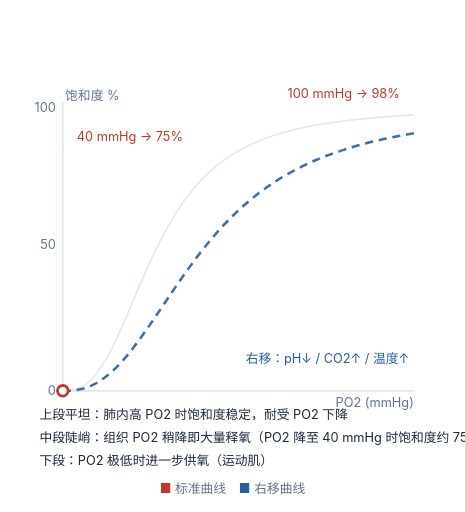
t = 0.00 s
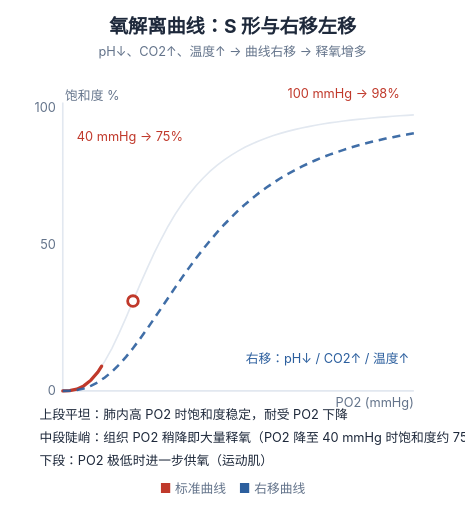
t = 1.40 s
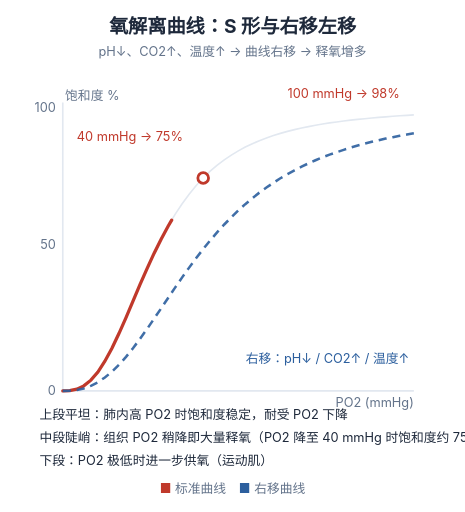
t = 2.80 s
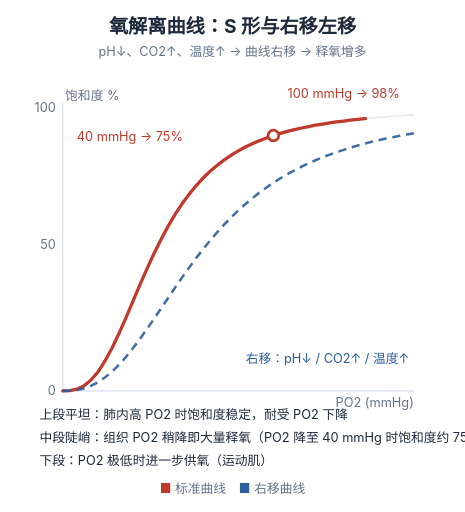
t = 4.20 s
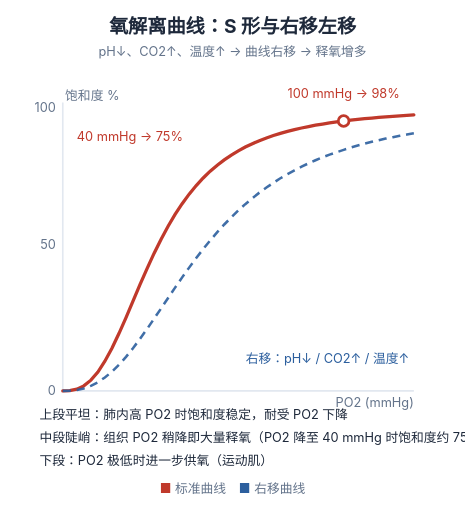
t = 5.60 s
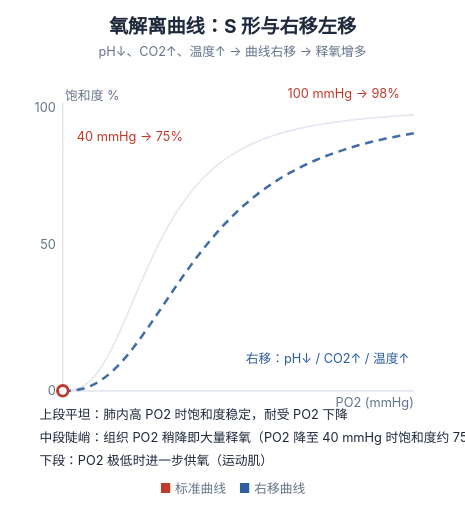
t = 7.00 s

The animated SVG that drew these frames (rendered in a browser with its animation timeline set to each time). Animation: 3 SMIL elements (animate=2,animateTransform=1); one cycle of 7.00 s, repeats indefinitely.

<svg xmlns="http://www.w3.org/2000/svg" viewBox="0 0 400 440" width="400" height="440" role="img" aria-labelledby="ft fd" style="background:#ffffff"><title id="ft">氧解离曲线</title><desc id="fd">标准 S 形曲线与右移曲线对比；40 mmHg 时饱和度约 75%，100 mmHg 时约 98%，右移利于组织释氧。</desc><text x="200.0" y="28" text-anchor="middle" font-size="16.5" font-weight="700" fill="#1e293b" font-family="-apple-system,'PingFang SC','Microsoft YaHei',sans-serif" opacity="0"><animate attributeName="opacity" values="0;1" keyTimes="0;1" dur="0.55s" fill="freeze" calcMode="spline" keySplines="0.23 1 0.32 1"/>氧解离曲线：S 形与右移左移<tspan x="200.0" y="48" text-anchor="middle" font-size="11" fill="#64748b" font-weight="400">pH↓、CO2↑、温度↑ → 曲线右移 → 释氧增多</tspan></text><path d="M54.0,336.0 L60.0,335.8 L66.1,334.5 L72.1,331.7 L78.2,326.8 L84.2,319.8 L90.2,310.5 L96.3,299.4 L102.3,286.7 L108.4,273.0 L114.4,258.8 L120.4,244.6 L126.5,230.8 L132.5,217.8 L138.6,205.6 L144.6,194.4 L150.6,184.2 L156.7,175.0 L162.7,166.8 L168.8,159.4 L174.8,152.9 L180.8,147.0 L186.9,141.9 L192.9,137.3 L199.0,133.2 L205.0,129.6 L211.0,126.3 L217.1,123.4 L223.1,120.8 L229.2,118.5 L235.2,116.4 L241.2,114.5 L247.3,112.8 L253.3,111.3 L259.4,109.9 L265.4,108.7 L271.4,107.5 L277.5,106.5 L283.5,105.5 L289.6,104.7 L295.6,103.9 L301.6,103.1 L307.7,102.5 L313.7,101.9 L319.8,101.3 L325.8,100.8 L331.8,100.3 L337.9,99.8 L343.9,99.4 L350.0,99.0 L356.0,98.6 M54,88 L54,336 L356,336" stroke="#e2e8f0" stroke-width="1.4" fill="none"/><path d="M54.0,336.0 L60.0,335.8 L66.1,334.5 L72.1,331.7 L78.2,326.8 L84.2,319.8 L90.2,310.5 L96.3,299.4 L102.3,286.7 L108.4,273.0 L114.4,258.8 L120.4,244.6 L126.5,230.8 L132.5,217.8 L138.6,205.6 L144.6,194.4 L150.6,184.2 L156.7,175.0 L162.7,166.8 L168.8,159.4 L174.8,152.9 L180.8,147.0 L186.9,141.9 L192.9,137.3 L199.0,133.2 L205.0,129.6 L211.0,126.3 L217.1,123.4 L223.1,120.8 L229.2,118.5 L235.2,116.4 L241.2,114.5 L247.3,112.8 L253.3,111.3 L259.4,109.9 L265.4,108.7 L271.4,107.5 L277.5,106.5 L283.5,105.5 L289.6,104.7 L295.6,103.9 L301.6,103.1 L307.7,102.5 L313.7,101.9 L319.8,101.3 L325.8,100.8 L331.8,100.3 L337.9,99.8 L343.9,99.4 L350.0,99.0 L356.0,98.6" fill="none" stroke="#c0392b" stroke-width="2.8" stroke-linecap="round" stroke-dasharray="560" stroke-dashoffset="560"><animate attributeName="stroke-dashoffset" values="560;0" keyTimes="0;1" dur="7.0s" repeatCount="indefinite" calcMode="spline" keySplines="0.45 0 0.55 1"/></path><path d="M54.0,336.0 L60.0,335.9 L66.1,335.2 L72.1,333.9 L78.2,331.7 L84.2,328.6 L90.2,324.5 L96.3,319.5 L102.3,313.6 L108.4,306.8 L114.4,299.3 L120.4,291.3 L126.5,282.8 L132.5,274.0 L138.6,265.1 L144.6,256.1 L150.6,247.2 L156.7,238.4 L162.7,230.0 L168.8,221.8 L174.8,214.0 L180.8,206.6 L186.9,199.5 L192.9,192.9 L199.0,186.7 L205.0,180.8 L211.0,175.4 L217.1,170.3 L223.1,165.5 L229.2,161.1 L235.2,157.0 L241.2,153.1 L247.3,149.6 L253.3,146.3 L259.4,143.2 L265.4,140.3 L271.4,137.6 L277.5,135.1 L283.5,132.8 L289.6,130.7 L295.6,128.7 L301.6,126.8 L307.7,125.0 L313.7,123.4 L319.8,121.8 L325.8,120.4 L331.8,119.0 L337.9,117.8 L343.9,116.6 L350.0,115.5 L356.0,114.4" stroke="#2c5f9e" stroke-width="2.2" fill="none" stroke-dasharray="7 5" opacity="0.9"/><circle r="4.6" fill="#ffffff" stroke="#c0392b" stroke-width="2.4"><animateTransform attributeName="transform" type="translate" values="54.0,336.0;66.1,334.5;78.2,326.8;90.2,310.5;102.3,286.7;114.4,258.8;126.5,230.8;138.6,205.6;150.6,184.2;162.7,166.8;174.8,152.9;186.9,141.9;199.0,133.2;211.0,126.3;223.1,120.8;235.2,116.4;247.3,112.8;259.4,109.9;271.4,107.5;283.5,105.5;295.6,103.9;307.7,102.5;319.8,101.3;331.8,100.3;343.9,99.4;356.0,98.6" keyTimes="0;0.04;0.08;0.12;0.16;0.2;0.24;0.28;0.32;0.36;0.4;0.44;0.48;0.52;0.56;0.6;0.64;0.68;0.72;0.76;0.8;0.84;0.88;0.92;0.96;1" dur="7.0s" repeatCount="indefinite" calcMode="linear"/></circle><text font-size="11" font-family="-apple-system,'PingFang SC','Microsoft YaHei',sans-serif" fill="#64748b"><tspan x="48" y="340" text-anchor="end">0</tspan><tspan x="48" y="214.0" text-anchor="end">50</tspan><tspan x="48" y="96" text-anchor="end">100</tspan><tspan x="356" y="350" text-anchor="end">PO2 (mmHg)</tspan><tspan x="56" y="86">饱和度 %</tspan><tspan x="66.1" y="121.3" text-anchor="start" fill="#c0392b">40 mmHg → 75%</tspan><tspan x="343.9" y="84.0" text-anchor="end" fill="#c0392b">100 mmHg → 98%</tspan><tspan x="352" y="312" text-anchor="end" fill="#2c5f9e">右移：pH↓ / CO2↑ / 温度↑</tspan></text><text x="34" y="360" font-size="11" font-family="-apple-system,'PingFang SC','Microsoft YaHei',sans-serif" fill="#1e293b">上段平坦：肺内高 PO2 时饱和度稳定，耐受 PO2 下降</text><text x="34" y="380" font-size="11" font-family="-apple-system,'PingFang SC','Microsoft YaHei',sans-serif" fill="#1e293b">中段陡峭：组织 PO2 稍降即大量释氧（PO2 降至 40 mmHg 时饱和度约 75%）</text><text x="34" y="400" font-size="11" font-family="-apple-system,'PingFang SC','Microsoft YaHei',sans-serif" fill="#1e293b">下段：PO2 极低时进一步供氧（运动肌）</text><text x="200.0" y="424" text-anchor="middle" font-size="11" fill="#64748b" font-family="-apple-system,'PingFang SC','Microsoft YaHei',sans-serif"><tspan fill="#c0392b">■</tspan> 标准曲线　<tspan fill="#2c5f9e">■</tspan> 右移曲线</text></svg>
